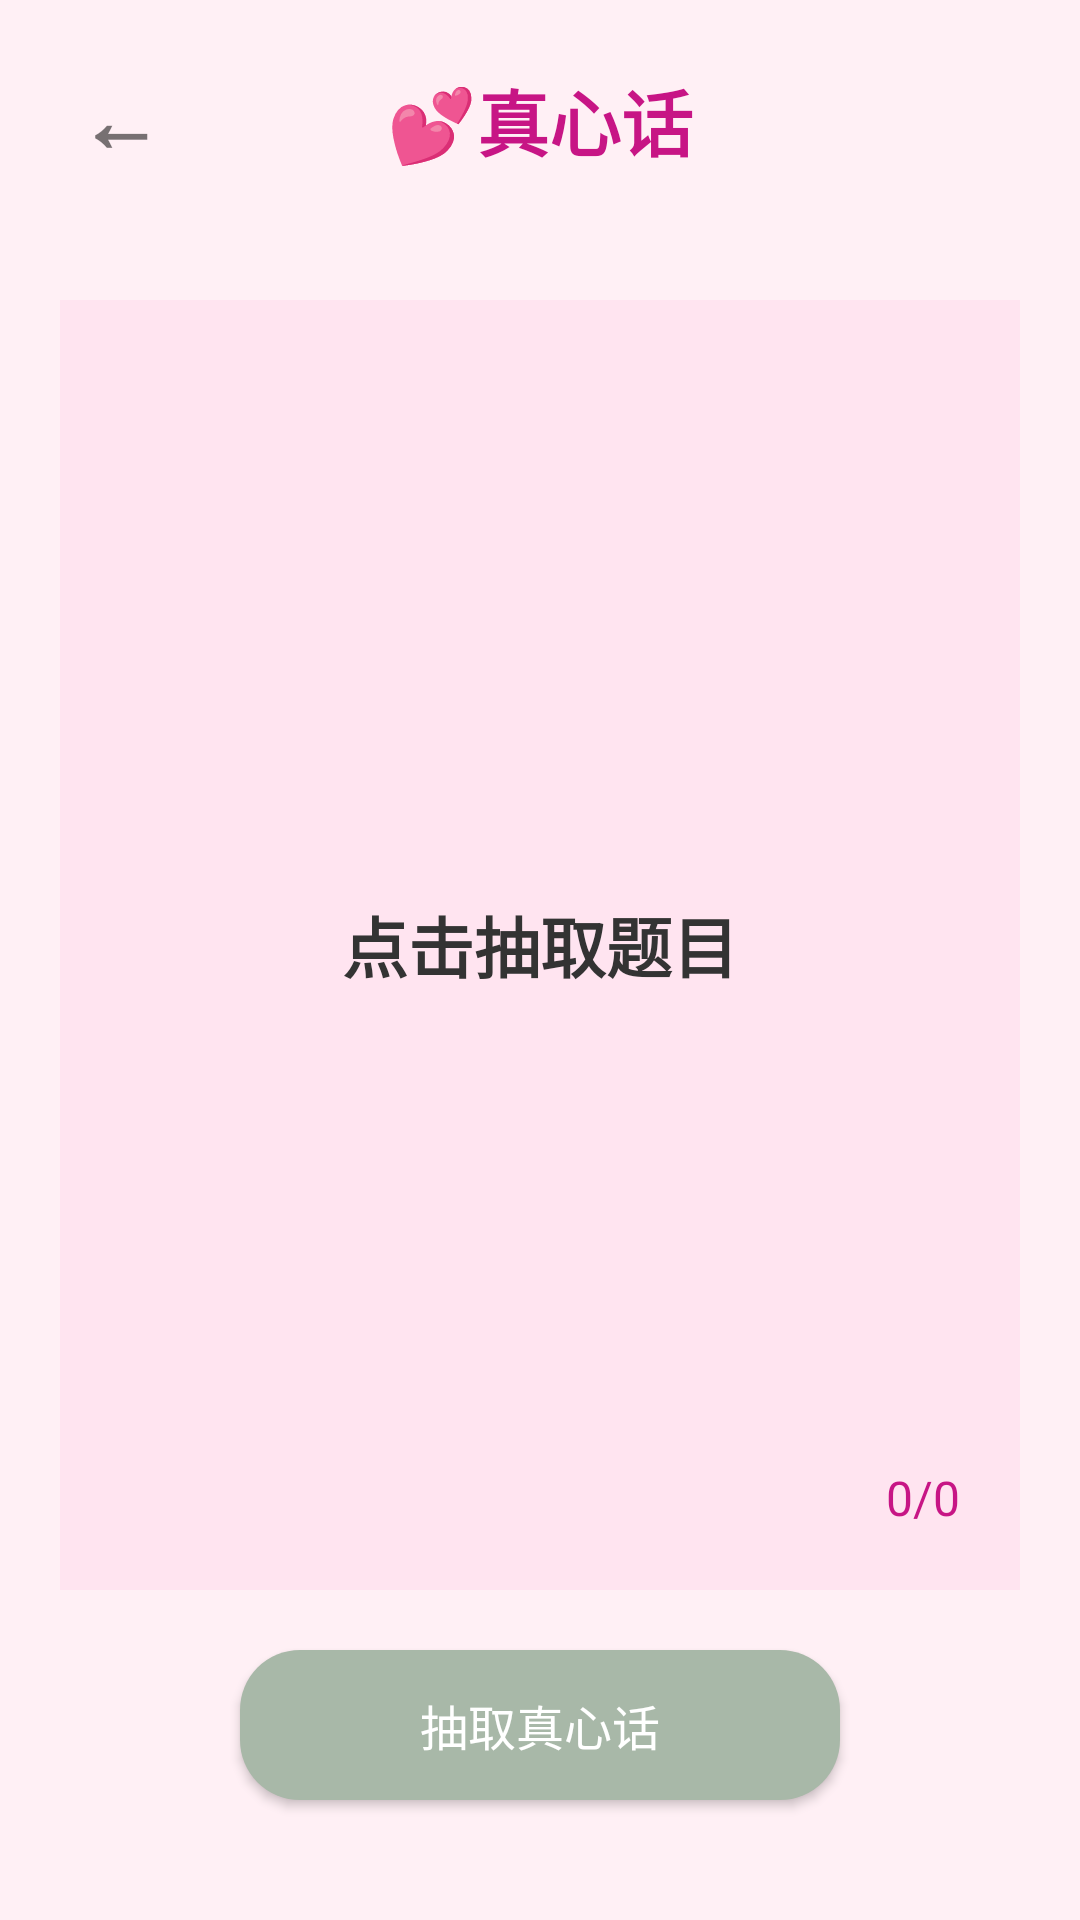

Write the Android layout XML for this screen, with the resource values it uses.
<!-- AndroidManifest.xml: application theme Theme.TruthOrDare -->
<!-- res/layout/activity_love_truth.xml -->
<?xml version="1.0" encoding="utf-8"?>

<LinearLayout xmlns:android="http://schemas.android.com/apk/res/android"
    android:layout_width="match_parent"
    android:layout_height="match_parent"
    android:orientation="vertical"
    android:background="#FFF0F5"
    android:gravity="center_horizontal">

    
    <RelativeLayout
        android:layout_width="match_parent"
        android:layout_height="wrap_content"
        android:padding="20dp">

        <TextView
            android:id="@+id/backButton"
            android:layout_width="40dp"
            android:layout_height="40dp"
            android:layout_alignParentStart="true"
            android:layout_centerVertical="true"
            android:gravity="center"
            android:text="←"
            android:textColor="#88000000"
            android:textSize="28sp"
            android:textStyle="bold" />

        <TextView
            android:id="@+id/titleTextView"
            android:layout_width="wrap_content"
            android:layout_height="wrap_content"
            android:layout_centerInParent="true"
            android:text="💕真心话"
            android:textSize="24sp"
            android:textStyle="bold"
            android:textColor="#C71585" />

    </RelativeLayout>

    
    <RelativeLayout
        android:layout_width="match_parent"
        android:layout_height="0dp"
        android:layout_weight="1"
        android:padding="20dp">

        <LinearLayout
            android:id="@+id/noteContainer"
            android:layout_width="match_parent"
            android:layout_height="match_parent"
            android:background="#FFE4F0"
            android:orientation="vertical"
            android:gravity="center"
            android:padding="40dp">

            <TextView
                android:id="@+id/questionTextView"
                android:layout_width="wrap_content"
                android:layout_height="wrap_content"
                android:gravity="center"
                android:text="点击抽取题目"
                android:textColor="#333333"
                android:textSize="22sp"
                android:textStyle="bold"
                android:fontFamily="sans-serif-light"
                android:lineSpacingExtra="12sp" />

        </LinearLayout>

        <TextView
            android:id="@+id/counterTextView"
            android:layout_width="wrap_content"
            android:layout_height="wrap_content"
            android:layout_alignParentBottom="true"
            android:layout_alignParentEnd="true"
            android:layout_marginEnd="20dp"
            android:layout_marginBottom="20dp"
            android:text="0/0"
            android:textColor="#C71585"
            android:textSize="16sp" />

    </RelativeLayout>

    
    <Button
        android:id="@+id/extractButton"
        android:layout_width="200dp"
        android:layout_height="50dp"
        android:layout_marginBottom="40dp"
        android:text="抽取真心话"
        android:textSize="16sp"
        android:textColor="#FFFFFF"
        android:background="@drawable/rounded_button" />

</LinearLayout>
<!-- resources referenced by this layout -->
<resources>
  <!-- drawable rounded_button (drawable) -->
  <?xml version="1.0" encoding="utf-8"?>
  
  <selector xmlns:android="http://schemas.android.com/apk/res/android">
      
      <item android:state_pressed="true">
          <shape android:shape="rectangle">
              
              <corners android:radius="20dp" />
              
              <solid android:color="@color/button_pressed" />
              
              <padding android:left="16dp"
                  android:top="12dp"
                  android:right="16dp"
                  android:bottom="12dp"/>
          </shape>
      </item>
  
      
      <item>
          <shape android:shape="rectangle">
              
              <corners android:radius="20dp" />
              
              <solid android:color="@color/button_normal" />
              
              <padding android:left="16dp"
                  android:top="12dp"
                  android:right="16dp"
                  android:bottom="12dp"/>
          </shape>
      </item>
  </selector>
  <style name="Theme.TruthOrDare" parent="Theme.MaterialComponents.DayNight.DarkActionBar">
          
          <item name="colorPrimary">@color/morandi_primary</item>
          <item name="colorPrimaryVariant">@color/morandi_dark</item>  
          <item name="colorOnPrimary">@color/white</item>
  
          
          <item name="colorSecondary">@color/morandi_secondary</item>
          <item name="colorSecondaryVariant">@color/morandi_accent</item>  
          <item name="colorOnSecondary">@color/white</item>
  
          
          <item name="colorSecondary">@color/morandi_secondary</item>
          <item name="colorSecondaryVariant">@color/morandi_accent</item>
          <item name="colorOnSecondary">@color/white</item>
  
          
          <item name="android:windowBackground">@color/morandi_bg</item>
          <item name="android:statusBarColor">@color/morandi_bg</item>
  
          
          <item name="android:fontFamily">sans-serif</item>
  
          
          <item name="windowNoTitle">true</item>
          <item name="windowActionBar">false</item>
      </style>
  <color name="button_pressed">#8A9A8A</color>
  <color name="button_normal">#A8B8A8</color>
  <color name="morandi_primary">#A8B8A8</color>
  <color name="morandi_dark">#7A8A7A</color>
  <color name="white">#FFFFFFFF</color>
  <color name="morandi_secondary">#D1B6A8</color>
  <color name="morandi_accent">#C9A8A8</color>
  <color name="morandi_bg">#F5F5F5</color>
</resources>
